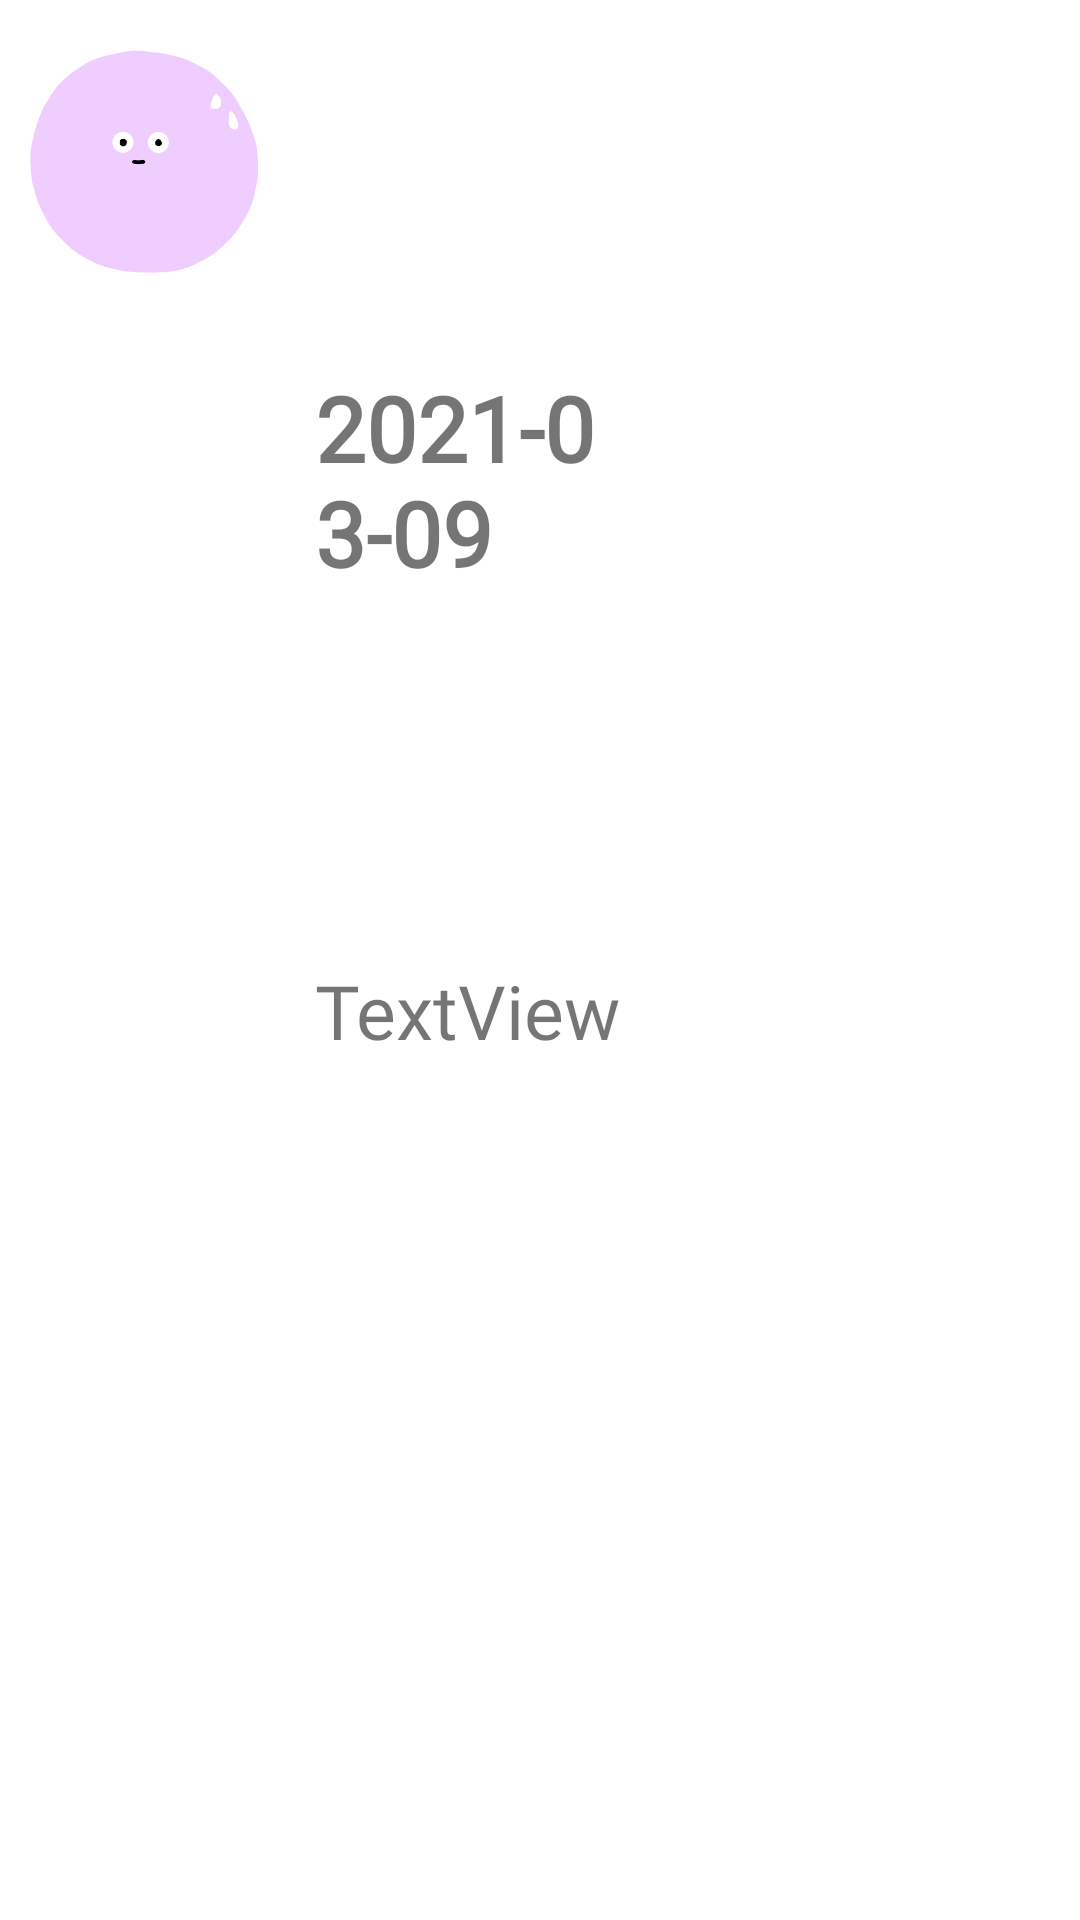

Layout XML and referenced resources for this Android screen:
<!-- AndroidManifest.xml: application theme Theme.ToHaru -->
<!-- res/layout/custom_row.xml -->
<?xml version="1.0" encoding="utf-8"?>
<androidx.constraintlayout.widget.ConstraintLayout xmlns:android="http://schemas.android.com/apk/res/android"
    xmlns:app="http://schemas.android.com/apk/res-auto"
    xmlns:tools="http://schemas.android.com/tools"
    android:id="@+id/constraintLayout"
    android:layout_width="match_parent"
    android:layout_height="match_parent">

    <ImageView
        android:id="@+id/emotion_customRow_IMG"
        android:layout_width="0dp"
        android:layout_height="wrap_content"
        android:adjustViewBounds="true"
        android:scaleType="centerInside"
        app:layout_constraintBottom_toBottomOf="parent"
        app:layout_constraintEnd_toStartOf="@+id/date_customRow_TXT"
        app:layout_constraintStart_toStartOf="parent"
        app:layout_constraintTop_toTopOf="parent"
        app:layout_constraintVertical_bias="0.0"
        app:srcCompat="@drawable/anxiety" />

    <TextView
        android:id="@+id/date_customRow_TXT"
        android:layout_width="0dp"
        android:layout_height="0dp"
        android:layout_marginEnd="150dp"
        android:layout_marginRight="150dp"
        android:fontFamily="@font/font_middle_school"
        android:gravity="center|left"
        android:text="2021-03-09"
        android:textSize="30sp"
        android:textStyle="bold"
        app:layout_constraintBottom_toTopOf="@+id/content_customRow_TXT"
        app:layout_constraintEnd_toEndOf="parent"
        app:layout_constraintStart_toEndOf="@+id/emotion_customRow_IMG"
        app:layout_constraintTop_toTopOf="parent" />

    <TextView
        android:id="@+id/content_customRow_TXT"
        android:layout_width="0dp"
        android:layout_height="0dp"
        android:text="TextView"
        android:fontFamily="@font/font_middle_school"
        android:textSize="25sp"
        app:layout_constraintBottom_toBottomOf="parent"
        app:layout_constraintEnd_toEndOf="parent"
        app:layout_constraintStart_toStartOf="@+id/date_customRow_TXT"
        app:layout_constraintTop_toBottomOf="@+id/date_customRow_TXT" />
</androidx.constraintlayout.widget.ConstraintLayout>
<!-- resources referenced by this layout -->
<resources>
  <!-- drawable anxiety: png bitmap (drawable, 12271 bytes) -->
  <style name="Theme.ToHaru" parent="Theme.MaterialComponents.Light.NoActionBar">
          
          <item name="android:windowFullscreen">true</item>
          <item name="colorPrimary">@color/purple_500</item>
          <item name="colorPrimaryVariant">@color/purple_700</item>
          <item name="colorOnPrimary">@color/white</item>
          
          <item name="colorSecondary">@color/teal_200</item>
          <item name="colorSecondaryVariant">@color/teal_700</item>
          <item name="colorOnSecondary">@color/black</item>
          
          <item name="android:statusBarColor" tools:targetApi="l">?attr/colorPrimaryVariant</item>
          
      </style>
  <color name="purple_500">#FF6200EE</color>
  <color name="purple_700">#FF3700B3</color>
  <color name="white">#FFFFFFFF</color>
  <color name="teal_200">#FF03DAC5</color>
  <color name="teal_700">#FF018786</color>
  <color name="black">#FF000000</color>
</resources>
